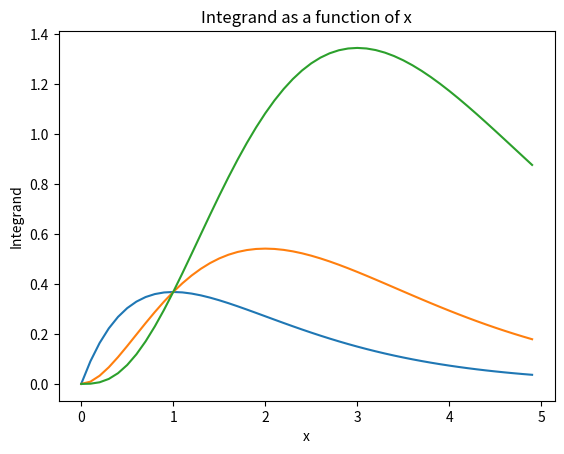

Here is the Python script that generated this plot:
#!/usr/bin/env python3
# -*- coding: utf-8 -*-
"""
Created on Thu Oct  3 09:51:31 2024

@author: vedhasyamuvva
"""
#Exercise 5.17

import numpy as np
import matplotlib.pyplot as plt

def f(x,a):
    return np.exp((a-1)*np.log(x) - x)
    #SHOULD USE GAUSS LAGUERRE QUADRATURE
def plotf(xarr,arr):
    yarr = np.empty_like(xarr)
    for a in arr:
        for i in range(np.size(xarr)):
            yarr[i] = f(xarr[i],a)
        plt.plot(xarr,yarr, label = f"a = {a}")
    plt.xlabel("x")
    plt.ylabel("Integrand")
    plt.title("Integrand as a function of x")
    plt.savefig("Problem2a.png")
    
def z(x, a):
    #dz = (a-1)/((a-1)+x)**2 dx
    return x/(a-1+x)

def newIntegrand(z, a):
    x = (a - 1) * z / (1 - z)  # Back-substitute to find x from z
    jacobian = (a - 1) / (1 - z)**2  # The derivative dx/dz
    return f(x, a) * jacobian

xarr = np.arange(0,5,0.1)
arr = np.arange(2,5,1)

plotf(xarr,arr)


def gamma(a):
    
    low = 0
    high = 1
    
    N = 100
    
    #x contains sample points and w contains the weights
    x,w = np.polynomial.legendre.leggauss(N)
    
    
    xp = (0.5*(high-low))*x + 0.5*(high+low)
    wp = 0.5*(high-low)*w
    
    s = 0.0
    for k in range(N):
        s+= wp[k] * newIntegrand(xp[k],a)
    return(s)

print("gamma of 3/2: ", gamma(3/2))
print("error: ", np.sqrt(np.pi)/2 - gamma(3/2))
print("gamma of 3: ", gamma(3))
print("gamma of 6: ", gamma(6))
print("gamma of 10: ", gamma(10))